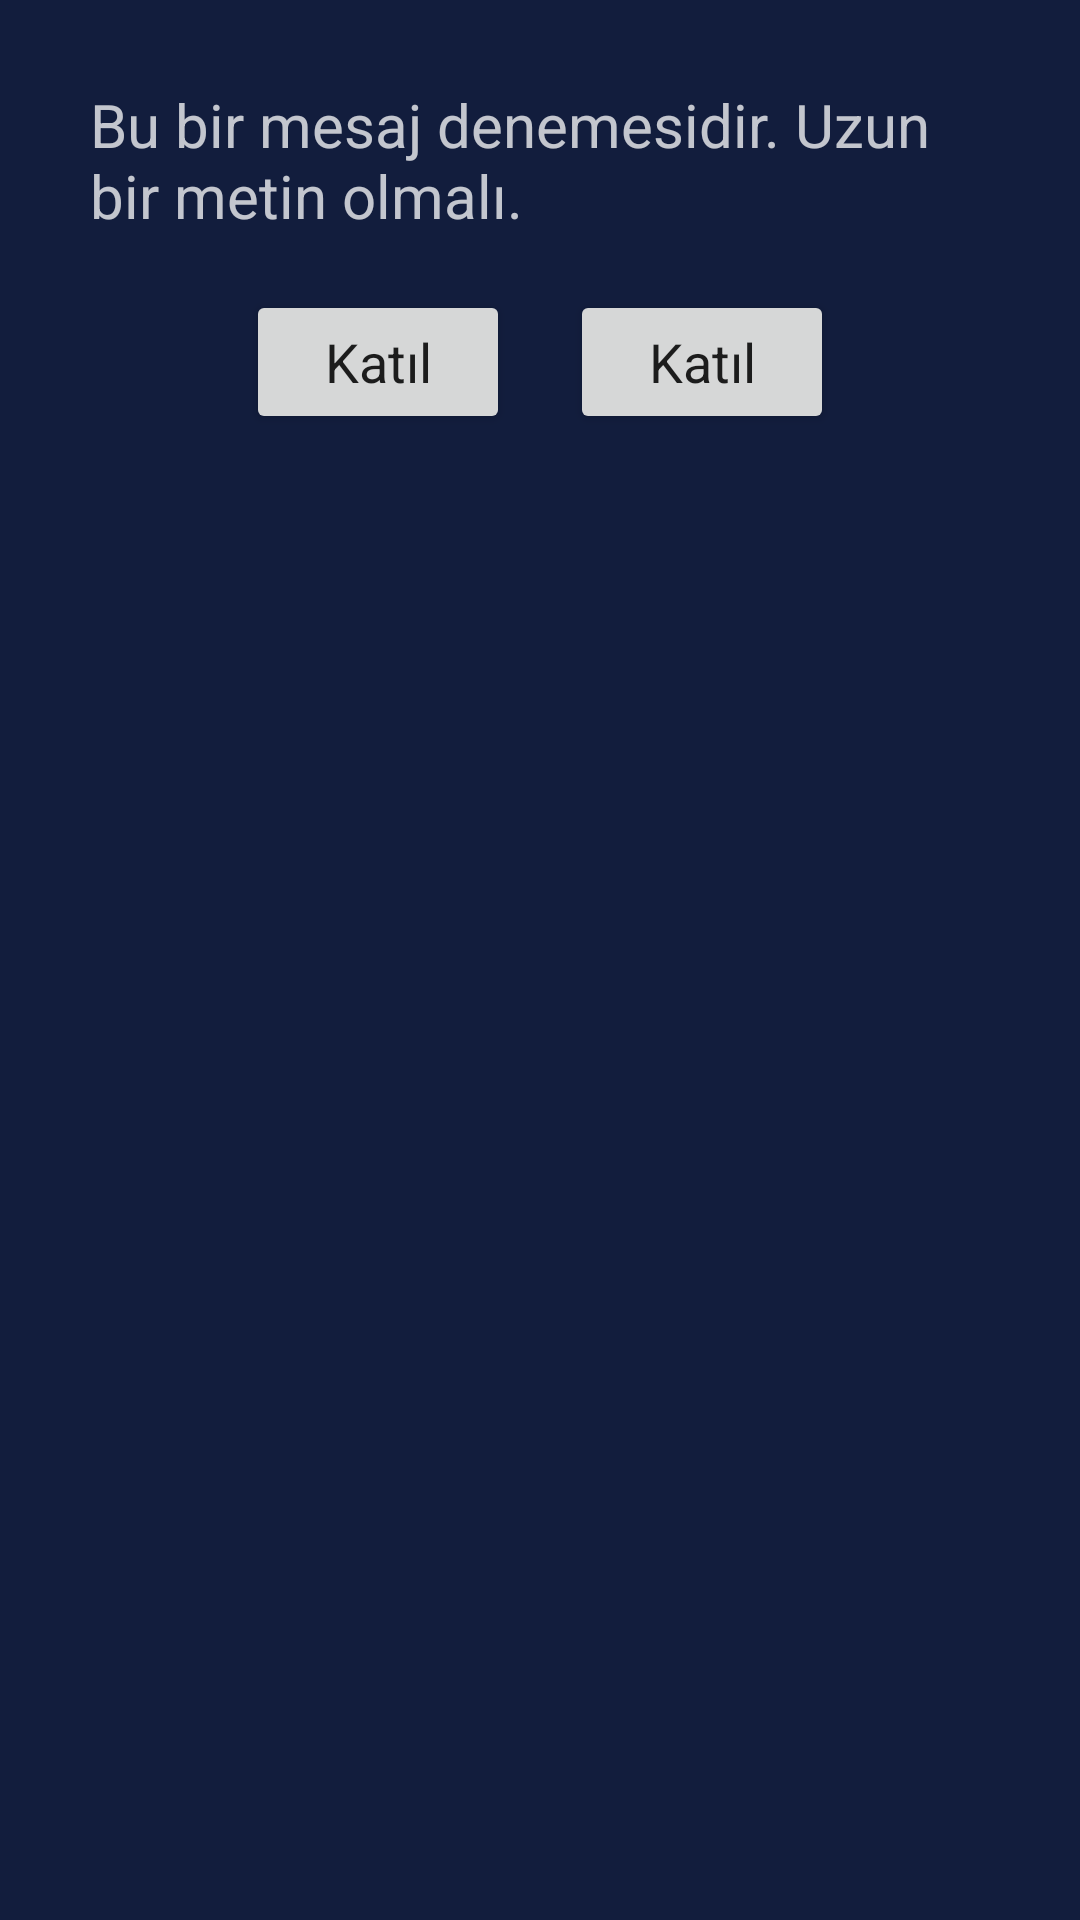

Here is an Android app screen rendered from its layout file. Give the layout XML and the strings, colors and styles it references.
<!-- AndroidManifest.xml: application theme Theme.WatchTogetherApp -->
<!-- res/layout/dialog_message.xml -->
<?xml version="1.0" encoding="utf-8"?>
<RelativeLayout
    xmlns:android="http://schemas.android.com/apk/res/android"
    xmlns:app="http://schemas.android.com/apk/res-auto"
    android:layout_width="match_parent"
    android:layout_height="match_parent"
    android:background="@color/background2">

    <TextView
        android:id="@+id/textViewDialogMessage"
        android:layout_width="wrap_content"
        android:layout_height="wrap_content"
        android:text="Bu bir mesaj denemesidir. Uzun bir metin olmalı."
        android:textAlignment="viewStart"
        android:layout_marginTop="28dp"
        android:layout_marginHorizontal="30dp"
        android:textSize="20sp"
        android:textColor="@color/text_color"
        android:layout_centerHorizontal="true"
        android:layout_alignParentTop="true"/>

    <LinearLayout
        android:layout_width="match_parent"
        android:layout_height="wrap_content"
        android:minHeight="10dp"
        android:orientation="horizontal"
        android:layout_below="@+id/textViewDialogMessage"
        android:layout_marginTop="18dp"
        android:layout_marginBottom="10dp"
        android:gravity="center">

        <Button
            android:id="@+id/buttonLeft"
            android:layout_width="wrap_content"
            android:layout_height="wrap_content"
            android:text="@string/join"
            android:textAllCaps="false"
            android:textSize="18sp"
            android:paddingVertical="10dp"
            android:layout_marginHorizontal="10dp" />

        <Button
            android:id="@+id/buttonRight"
            android:layout_width="wrap_content"
            android:layout_height="wrap_content"
            android:text="@string/join"
            android:textAllCaps="false"
            android:textSize="18sp"
            android:paddingVertical="10dp"
            android:layout_marginHorizontal="10dp" />

    </LinearLayout>




</RelativeLayout>
<!-- resources referenced by this layout -->
<resources>
  <color name="background2">#ff121d3d</color>
  <color name="text_color">#BFFFFFFF</color>
  <string name="join">Katıl</string>
  <style name="Theme.WatchTogetherApp" parent="Theme.MaterialComponents.DayNight.NoActionBar">
          "
          <item name="colorPrimary">@color/button</item>
          <item name="colorPrimaryVariant">@color/background</item>
          <item name="colorOnPrimary">@color/text_color</item>
          
          <item name="colorSecondary">@color/teal_200</item>
          <item name="colorSecondaryVariant">@color/teal_700</item>
          <item name="colorOnSecondary">@color/text_color</item>
          
  
          <item name="android:statusBarColor" tools:targetApi="l">@color/status_bar</item>
          
          <item name="fontFamily">@font/kanit</item>
      </style>
  <color name="button">#ff435a89</color>
  <color name="background">#ff0a1229</color>
  <color name="teal_200">#FF03DAC5</color>
  <color name="teal_700">#FF018786</color>
  <color name="status_bar">#ff040710</color>
</resources>
